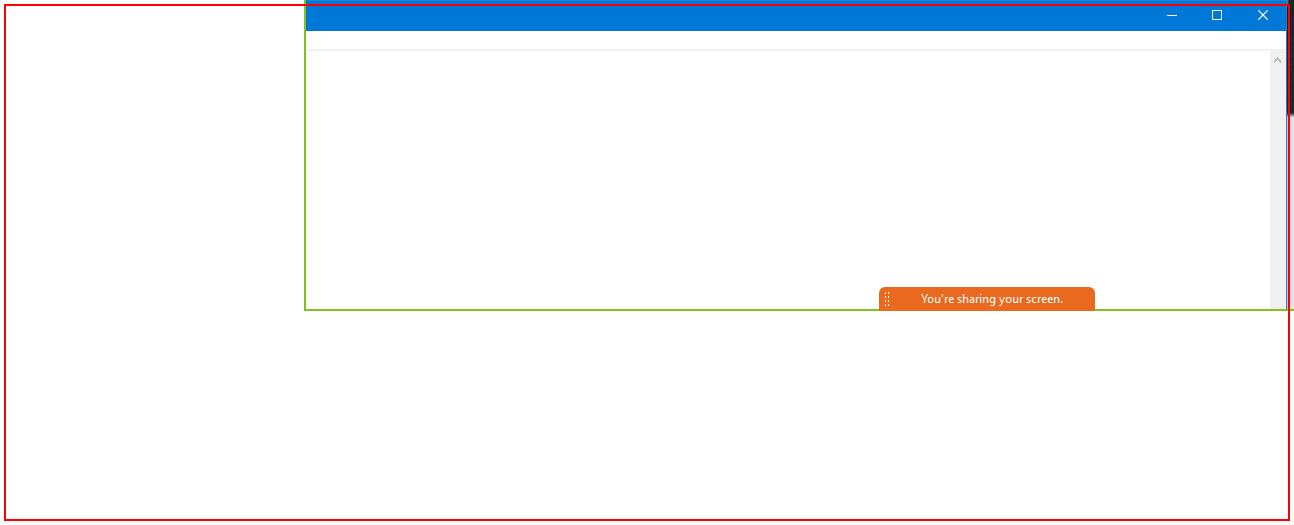
Workflow: RecordingSequence

Step 1: Open 'notepad.exe Untitled' on the element in window 'Untitled - Notepad' (notepad.exe)

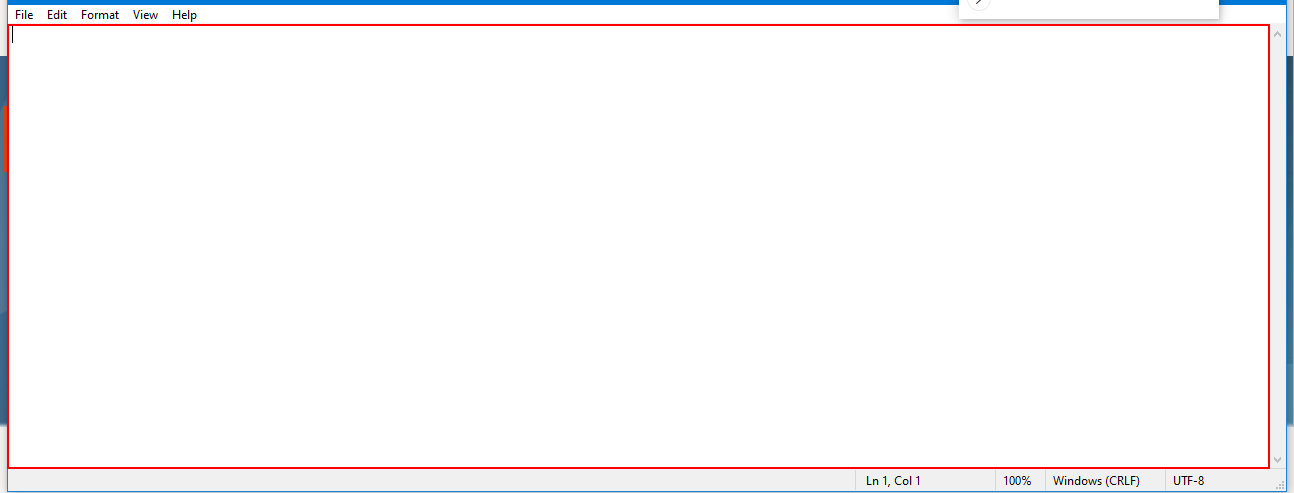
Step 2: type "Hi Hello, How are you guys" into the editable text 'Text Editor'

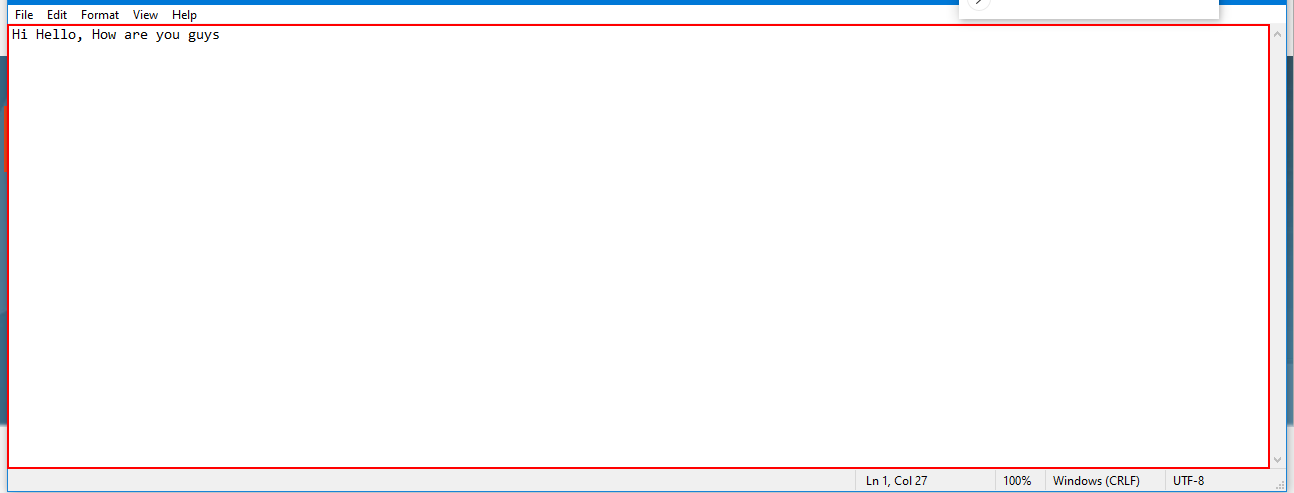
Step 3: click on the editable text 'Text Editor' in window '*Untitled - Notepad' (notepad.exe)

Step 4: type "Hi Hello, How are you guys" into the editable text 'Text Editor' (same screen as step 2) (repeated 4 times)